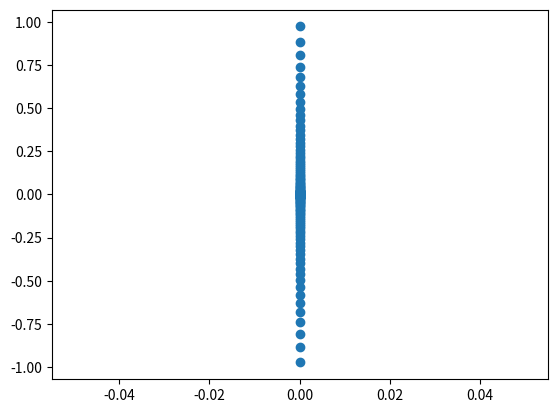

This figure's Python source:
import numpy as np
import matplotlib.pyplot as plt

print("hi")


def roots(coefficients):  # TODO: VECTORIZE
    roots = np.zeros([2, np.shape(coefficients)[1]])
    for n in range(np.shape(coefficients)[1]):
        roots[:, n] = np.roots(coefficients[:, n])
    return roots


def arrdot(a, b, size):
    p0 = np.reshape(a, [2 * size])[:size]
    p1 = np.reshape(a, [2 * size])[size:]
    p2 = np.reshape(b, [2 * size])[:size]
    p3 = np.reshape(b, [2 * size])[size:]
    return p0 * p2 + p1 * p3


class Source:
    def __init__(self, angle, diameter, raynum, rings):
        source_vec = np.zeros([2, raynum])
        source_vec[0, :] = np.linspace(0, diameter, raynum) * np.cos(angle + np.pi / 2)
        source_vec[1, :] = np.linspace(0, diameter, raynum) * np.sin(angle + np.pi / 2)

        source_vec[1, :] -= 0.5 * diameter * np.cos(angle)  # positioning the source
        source_vec[1, :] -= 3 * diameter * np.sin(angle)
        source_vec[0, :] += 0.5 * diameter * np.sin(angle)
        source_vec[0, :] -= 3 * diameter * np.cos(angle)
        self.source_vec = source_vec
        self.angle = np.full(raynum, angle)
        self.raynum = raynum

        self.collided = np.zeros([raynum], dtype='int')  # has the ray entered a circle yet
        self.entered = np.zeros([raynum], dtype='int')

        self.refrac = 1.1
        self.refrac_arr = np.full((raynum, 2), [1, self.refrac]).T

    def calc_line(self, count, output, vis):
        self.grad = np.tan(self.angle)
        self.const = - self.grad * self.source_vec[0, :] + self.source_vec[1, :]
        if vis:
            if count == 2:
                count = 15
            #  visualise the rays
            if count > -1:
                for i in range(self.raynum):
                    X = np.linspace(self.source_vec[0, i], count, 200)
                    plt.plot(X, self.grad[i] * X + self.const[i])
        # const is the c in y = mx + c
        if output:
            return [self.grad, self.const]

    def intersect(self, radius):
        a = self.grad ** 2 + 1
        b = 2 * self.grad * self.const
        c = self.const ** 2 - radius ** 2
        coef = np.array([a, b, c])

        discriminant = b ** 2 - 4 * a * c
        intersected = np.array([discriminant > 0], dtype='int')[0]  # does a ray interesect?
        intersections = roots(coef)
        intersections = np.sort(intersections, axis=0)
        intersection = np.diag(intersections[self.collided])  # 1st intersection if hasnt collided yet
        intersection_y = self.grad * intersection + self.const  # y values!
        intersection = np.array([intersection, intersection_y])
        self.source_vec += intersected * (intersection - self.source_vec)

        self.collided = intersected  # TODO: make sure these are x and y coords

    def refract(self):
        n1 = np.diag(self.refrac_arr[self.entered])
        n2 = np.diag(self.refrac_arr[1 - self.entered])  # TODO: FIX THIS (not generalisable for shells > 1)

        is_negative = self.source_vec[0] / abs(self.source_vec[0])
        phi = np.arctan(self.source_vec[1]/self.source_vec[0]) + (np.pi) * ((1 - is_negative) / 2)

        theta_1 = phi - self.angle - np.pi * ((1 - is_negative) / 2)
        theta_2 = np.arcsin((n1 * np.sin(theta_1)) / n2)

        theta_o = self.angle + (theta_1 - theta_2) * self.collided
        self.angle = theta_o
        self.entered = self.collided


class Sensor:
    def __init__(self, x_pos, height):
        self.x_pos = x_pos
        self.height = height

    def image(self, in_grad, in_const):
        y_pos = in_grad * self.x_pos + in_const
        less = y_pos[np.array([y_pos < self.height])[0]]
        print(less)
        final = less[np.array([less > - self.height])[0]]
        print(final)
        return final


shell_num = 1
source0 = Source(0.0, 1.9, 200, shell_num)

for n in range(shell_num + 1):
    source0.calc_line(n, False, vis=False)  # don't return these ray lines
    source0.intersect(1)
    source0.refract()
rays = source0.calc_line(shell_num + 1, True, vis=False)  # final ray lines

sensor = Sensor(5, 1)
image = sensor.image(rays[0], rays[1])

plt.scatter(np.zeros([len(image)]), image)

'''
plt.scatter(source0.source_vec[0], source0.source_vec[1], c='black')
plt.scatter(np.linspace(-1, 1, 100), np.sqrt(1 - np.linspace(-1, 1, 100) ** 2))
plt.scatter(np.linspace(-1, 1, 100), - np.sqrt(1 - np.linspace(-1, 1, 100) ** 2))
'''
plt.show()
